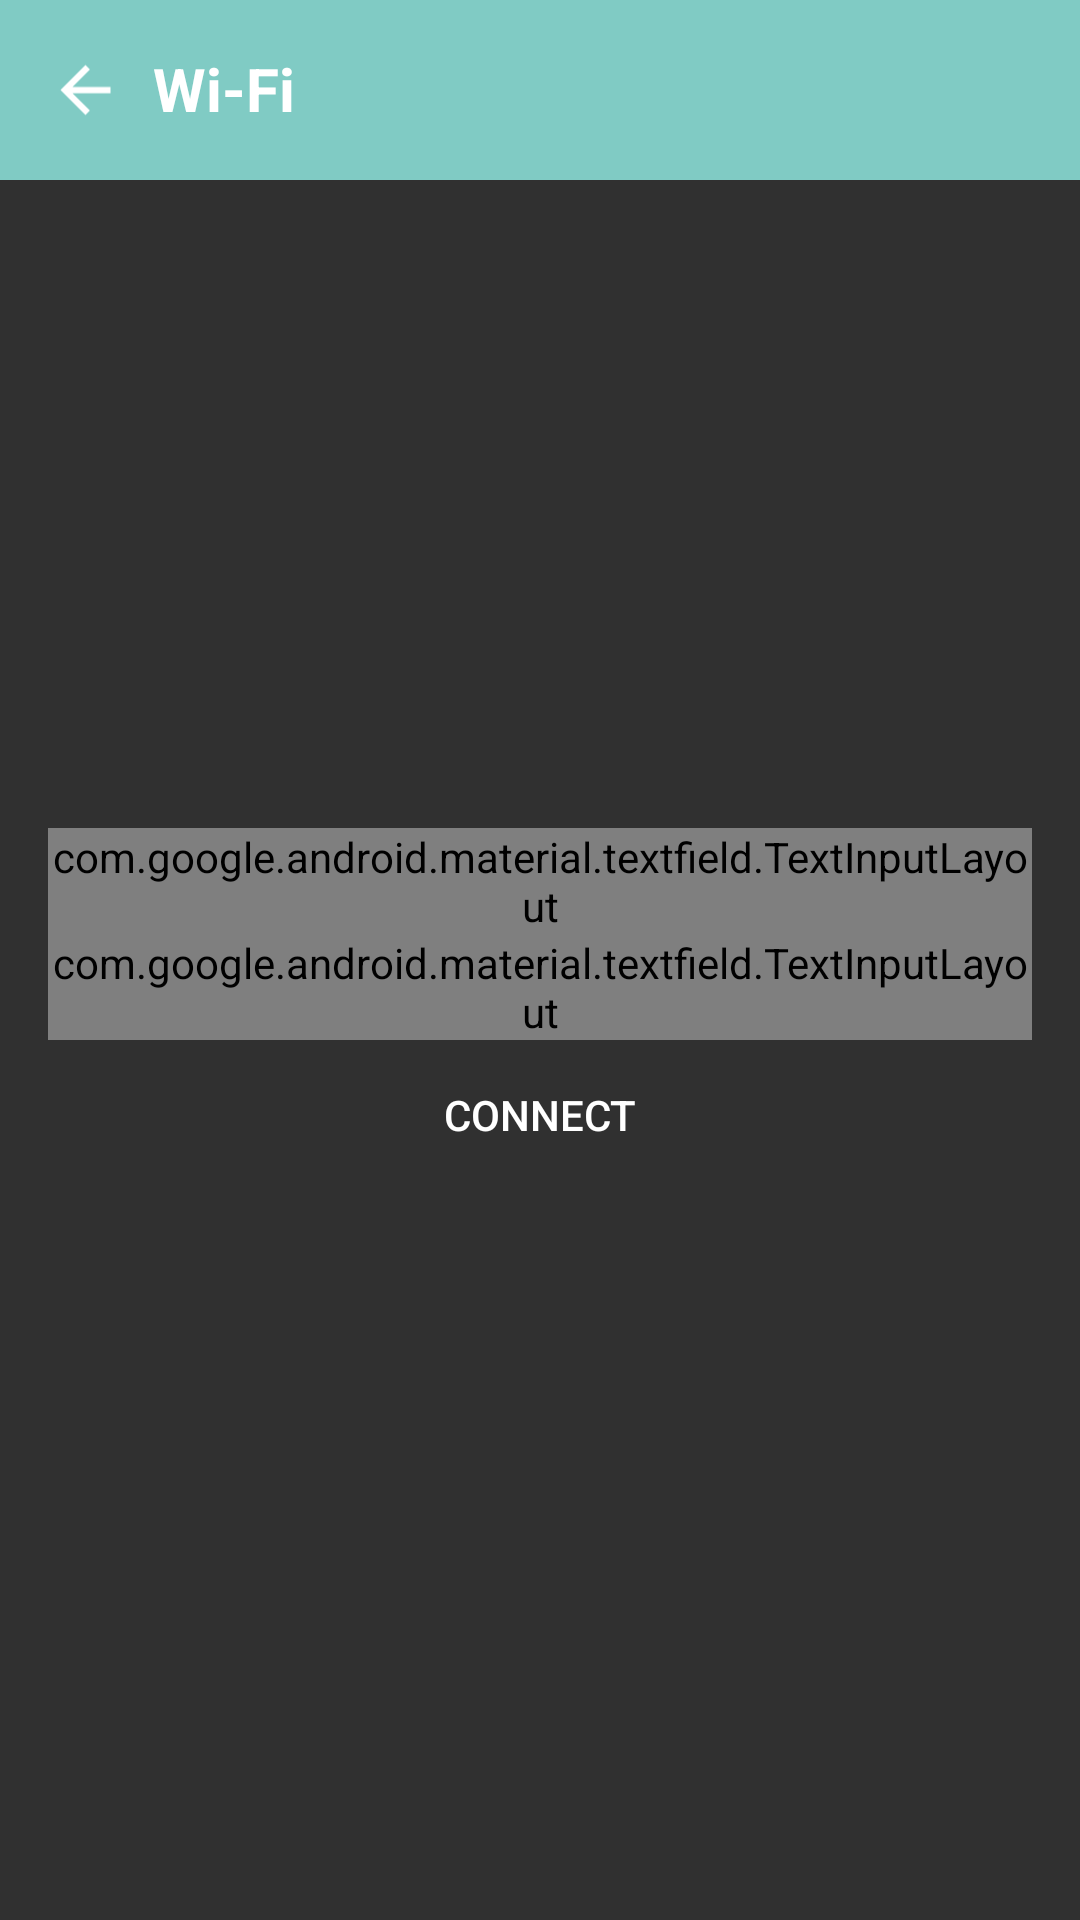

Layout XML and referenced resources for this Android screen:
<!-- AndroidManifest.xml: application theme Theme.AppCompat -->
<!-- res/layout/activity_wifi.xml -->
<?xml version="1.0" encoding="utf-8"?>
<LinearLayout xmlns:android="http://schemas.android.com/apk/res/android"
    xmlns:app="http://schemas.android.com/apk/res-auto"
    xmlns:tools="http://schemas.android.com/tools"
    android:layout_width="match_parent"
    android:layout_height="match_parent"
    tools:context="com.meganar.smart.WifiActivity"
    android:orientation="vertical">


   <RelativeLayout
       android:layout_width="match_parent"
       android:layout_height="wrap_content"
       android:padding="16dp"
       android:background="?colorAccent">

      <ImageView
          android:id="@+id/wifiback"
          android:layout_width="25dp"
          android:layout_height="28dp"
          android:layout_alignParentStart="true"
          android:src="@drawable/ic_baseline_arrow_back_24"
          app:tint="@color/white">
      </ImageView>

      <TextView
          android:layout_width="wrap_content"
          android:layout_height="wrap_content"
          android:text="Wi-Fi"
          android:layout_marginLeft="35dp"
          android:textColor="@color/white"
          android:textSize="20dp"
          android:textStyle="bold">
      </TextView>
   </RelativeLayout>
   <LinearLayout
       android:layout_width="match_parent"
       android:layout_height="wrap_content"
       android:padding="16dp"
       android:orientation="vertical"
       android:layout_marginTop="200dp">
   <com.google.android.material.textfield.TextInputLayout
       android:layout_width="match_parent"
       android:layout_height="wrap_content"
       style="@style/Widget.MaterialComponents.TextInputLayout.OutlinedBox">
      <com.google.android.material.textfield.TextInputEditText
          android:id="@+id/wifi_name"
          android:layout_width="match_parent"
          android:layout_height="wrap_content"
          android:layout_marginBottom="15dp"
          android:hint="  Wi-Fi Name"
          android:drawableStart="@drawable/ic_baseline_wifi_24"
          android:drawableTint="#757575"
          android:textColorHint="#757575" />
   </com.google.android.material.textfield.TextInputLayout>
   <com.google.android.material.textfield.TextInputLayout
       android:layout_width="match_parent"
       android:layout_height="wrap_content"
       style="@style/Widget.MaterialComponents.TextInputLayout.OutlinedBox">
      <com.google.android.material.textfield.TextInputEditText
          android:id="@+id/wifi_password"
          android:layout_width="match_parent"
          android:layout_height="wrap_content"
          android:layout_marginBottom="15dp"
          android:hint="  Password"
          android:drawableStart="@drawable/ic_baseline_lock_24"
          android:drawableTint="#757575"
          android:textColorHint="#757575" />
   </com.google.android.material.textfield.TextInputLayout>
   <Button
       android:id="@+id/wifi_nxt"
       android:layout_width="190dp"
       android:layout_height="wrap_content"
       android:layout_marginTop="1dp"
       android:layout_gravity="center"
       android:layout_marginBottom="15dp"
       android:text="Connect"
       android:background="@drawable/roundconer"
       android:backgroundTint="?colorAccent"
       android:textColor="@color/white">
   </Button>
   </LinearLayout>
</LinearLayout>
<!-- resources referenced by this layout -->
<resources>
  <color name="white">#FFFFFFFF</color>
  <!-- drawable ic_baseline_arrow_back_24 (drawable) -->
  <vector android:autoMirrored="true" android:height="24dp"
      android:tint="#030E03" android:viewportHeight="24"
      android:viewportWidth="24" android:width="24dp" xmlns:android="http://schemas.android.com/apk/res/android">
      <path android:fillColor="@android:color/white" android:pathData="M20,11H7.83l5.59,-5.59L12,4l-8,8 8,8 1.41,-1.41L7.83,13H20v-2z"/>
  </vector>
  <!-- drawable ic_baseline_lock_24 (drawable) -->
  <vector android:height="24dp" android:tint="#030000"
      android:viewportHeight="24" android:viewportWidth="24"
      android:width="24dp" xmlns:android="http://schemas.android.com/apk/res/android">
      <path android:fillColor="@android:color/white" android:pathData="M18,8h-1L17,6c0,-2.76 -2.24,-5 -5,-5S7,3.24 7,6v2L6,8c-1.1,0 -2,0.9 -2,2v10c0,1.1 0.9,2 2,2h12c1.1,0 2,-0.9 2,-2L20,10c0,-1.1 -0.9,-2 -2,-2zM12,17c-1.1,0 -2,-0.9 -2,-2s0.9,-2 2,-2 2,0.9 2,2 -0.9,2 -2,2zM15.1,8L8.9,8L8.9,6c0,-1.71 1.39,-3.1 3.1,-3.1 1.71,0 3.1,1.39 3.1,3.1v2z"/>
  </vector>
  <!-- drawable ic_baseline_wifi_24 (drawable) -->
  <vector android:height="24dp" android:tint="#030000"
      android:viewportHeight="24" android:viewportWidth="24"
      android:width="24dp" xmlns:android="http://schemas.android.com/apk/res/android">
      <path android:fillColor="@android:color/white" android:pathData="M1,9l2,2c4.97,-4.97 13.03,-4.97 18,0l2,-2C16.93,2.93 7.08,2.93 1,9zM9,17l3,3 3,-3c-1.65,-1.66 -4.34,-1.66 -6,0zM5,13l2,2c2.76,-2.76 7.24,-2.76 10,0l2,-2C15.14,9.14 8.87,9.14 5,13z"/>
  </vector>
</resources>
